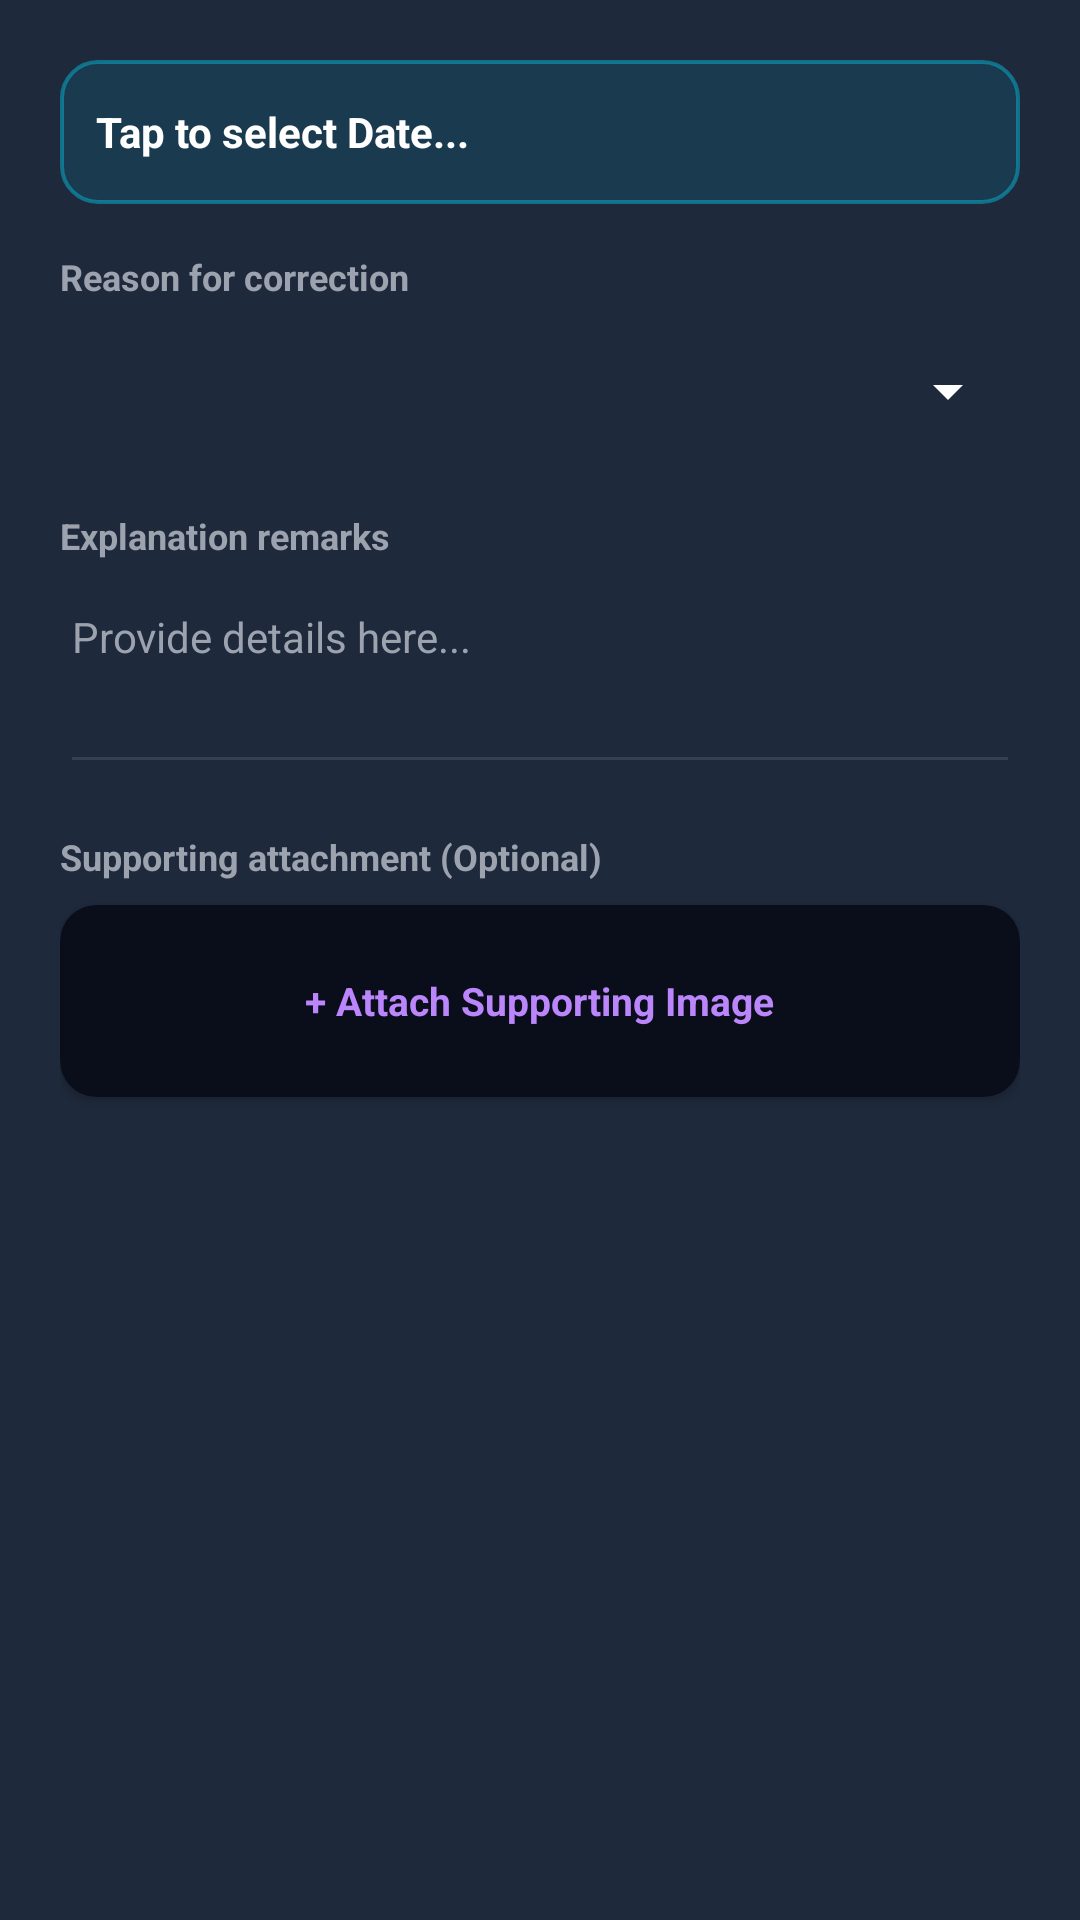

This screen was rendered from an Android layout file. Write that file and the resources it references.
<!-- AndroidManifest.xml: application theme Theme.HRApp -->
<!-- res/layout/dialog_new_regularization.xml -->
<?xml version="1.0" encoding="utf-8"?>
<LinearLayout xmlns:android="http://schemas.android.com/apk/res/android"
    xmlns:app="http://schemas.android.com/apk/res-auto"
    android:layout_width="match_parent"
    android:layout_height="wrap_content"
    android:orientation="vertical"
    android:padding="20dp"
    android:background="@color/surface_dark">

    
    <TextView
        android:id="@+id/dialog_text_date"
        android:layout_width="match_parent"
        android:layout_height="48dp"
        android:background="@drawable/badge_role_employee"
        android:clickable="true"
        android:focusable="true"
        android:gravity="center_vertical"
        android:paddingStart="12dp"
        android:paddingEnd="12dp"
        android:text="Tap to select Date..."
        android:textColor="@color/white"
        android:textSize="14sp"
        android:textStyle="bold" />

    
    <TextView
        android:layout_width="wrap_content"
        android:layout_height="wrap_content"
        android:layout_marginTop="16dp"
        android:text="Reason for correction"
        android:textColor="@color/text_sub_dark"
        android:textSize="12sp"
        android:textStyle="bold" />

    <Spinner
        android:id="@+id/dialog_spinner_reason"
        android:layout_width="match_parent"
        android:layout_height="48dp"
        android:layout_marginTop="6dp"
        android:backgroundTint="@color/white" />

    
    <TextView
        android:layout_width="wrap_content"
        android:layout_height="wrap_content"
        android:layout_marginTop="16dp"
        android:text="Explanation remarks"
        android:textColor="@color/text_sub_dark"
        android:textSize="12sp"
        android:textStyle="bold" />

    <EditText
        android:id="@+id/dialog_edit_remarks"
        android:layout_width="match_parent"
        android:layout_height="wrap_content"
        android:layout_marginTop="6dp"
        android:hint="Provide details here..."
        android:textColor="@color/white"
        android:textColorHint="@color/text_sub_dark"
        android:backgroundTint="@color/border_dark"
        android:inputType="textMultiLine"
        android:lines="3"
        android:gravity="top"
        android:textSize="14sp"/>

    
    <TextView
        android:layout_width="wrap_content"
        android:layout_height="wrap_content"
        android:layout_marginTop="16dp"
        android:text="Supporting attachment (Optional)"
        android:textColor="@color/text_sub_dark"
        android:textSize="12sp"
        android:textStyle="bold" />

    <androidx.cardview.widget.CardView
        android:id="@+id/dialog_card_attachment"
        android:layout_width="match_parent"
        android:layout_height="64dp"
        android:layout_marginTop="8dp"
        app:cardCornerRadius="12dp"
        app:cardBackgroundColor="@color/bg_dark"
        android:clickable="true"
        android:focusable="true">

        <LinearLayout
            android:layout_width="match_parent"
            android:layout_height="match_parent"
            android:gravity="center"
            android:orientation="horizontal"
            android:padding="8dp">

            <TextView
                android:id="@+id/dialog_text_attachment_label"
                android:layout_width="wrap_content"
                android:layout_height="wrap_content"
                android:text="+ Attach Supporting Image"
                android:textColor="@color/primary_light"
                android:textSize="13sp"
                android:textStyle="bold" />
        </LinearLayout>
    </androidx.cardview.widget.CardView>

</LinearLayout>
<!-- resources referenced by this layout -->
<resources>
  <color name="bg_dark">#0A0E1A</color>
  <color name="border_dark">#334155</color>
  <color name="primary_light">#BB86FC</color>
  <color name="surface_dark">#1E293B</color>
  <color name="text_sub_dark">#9CA3AF</color>
  <color name="white">#FFFFFF</color>
  <!-- drawable badge_role_employee (drawable) -->
  <?xml version="1.0" encoding="utf-8"?>
  <shape xmlns:android="http://schemas.android.com/apk/res/android"
      android:shape="rectangle">
      <solid android:color="#2006B6D4" /> 
      <corners android:radius="12dp" />
      <stroke android:width="1.2dp" android:color="#8006B6D4" />
  </shape>
  <style name="Theme.HRApp" parent="Base.Theme.HRApp" />
  <style name="Base.Theme.HRApp" parent="Theme.Material3.DayNight.NoActionBar">
          
          <item name="colorPrimary">@color/primary</item>
          <item name="colorPrimaryDark">@color/primary_dark</item>
          <item name="colorSecondary">@color/info_blue</item>
          
          <item name="android:windowBackground">@color/bg_dark</item>
          <item name="android:statusBarColor">@color/bg_dark</item>
          <item name="android:windowLightStatusBar">false</item>
      </style>
  <color name="primary">#6200EE</color>
  <color name="primary_dark">#3700B3</color>
  <color name="info_blue">#3B82F6</color>
</resources>
